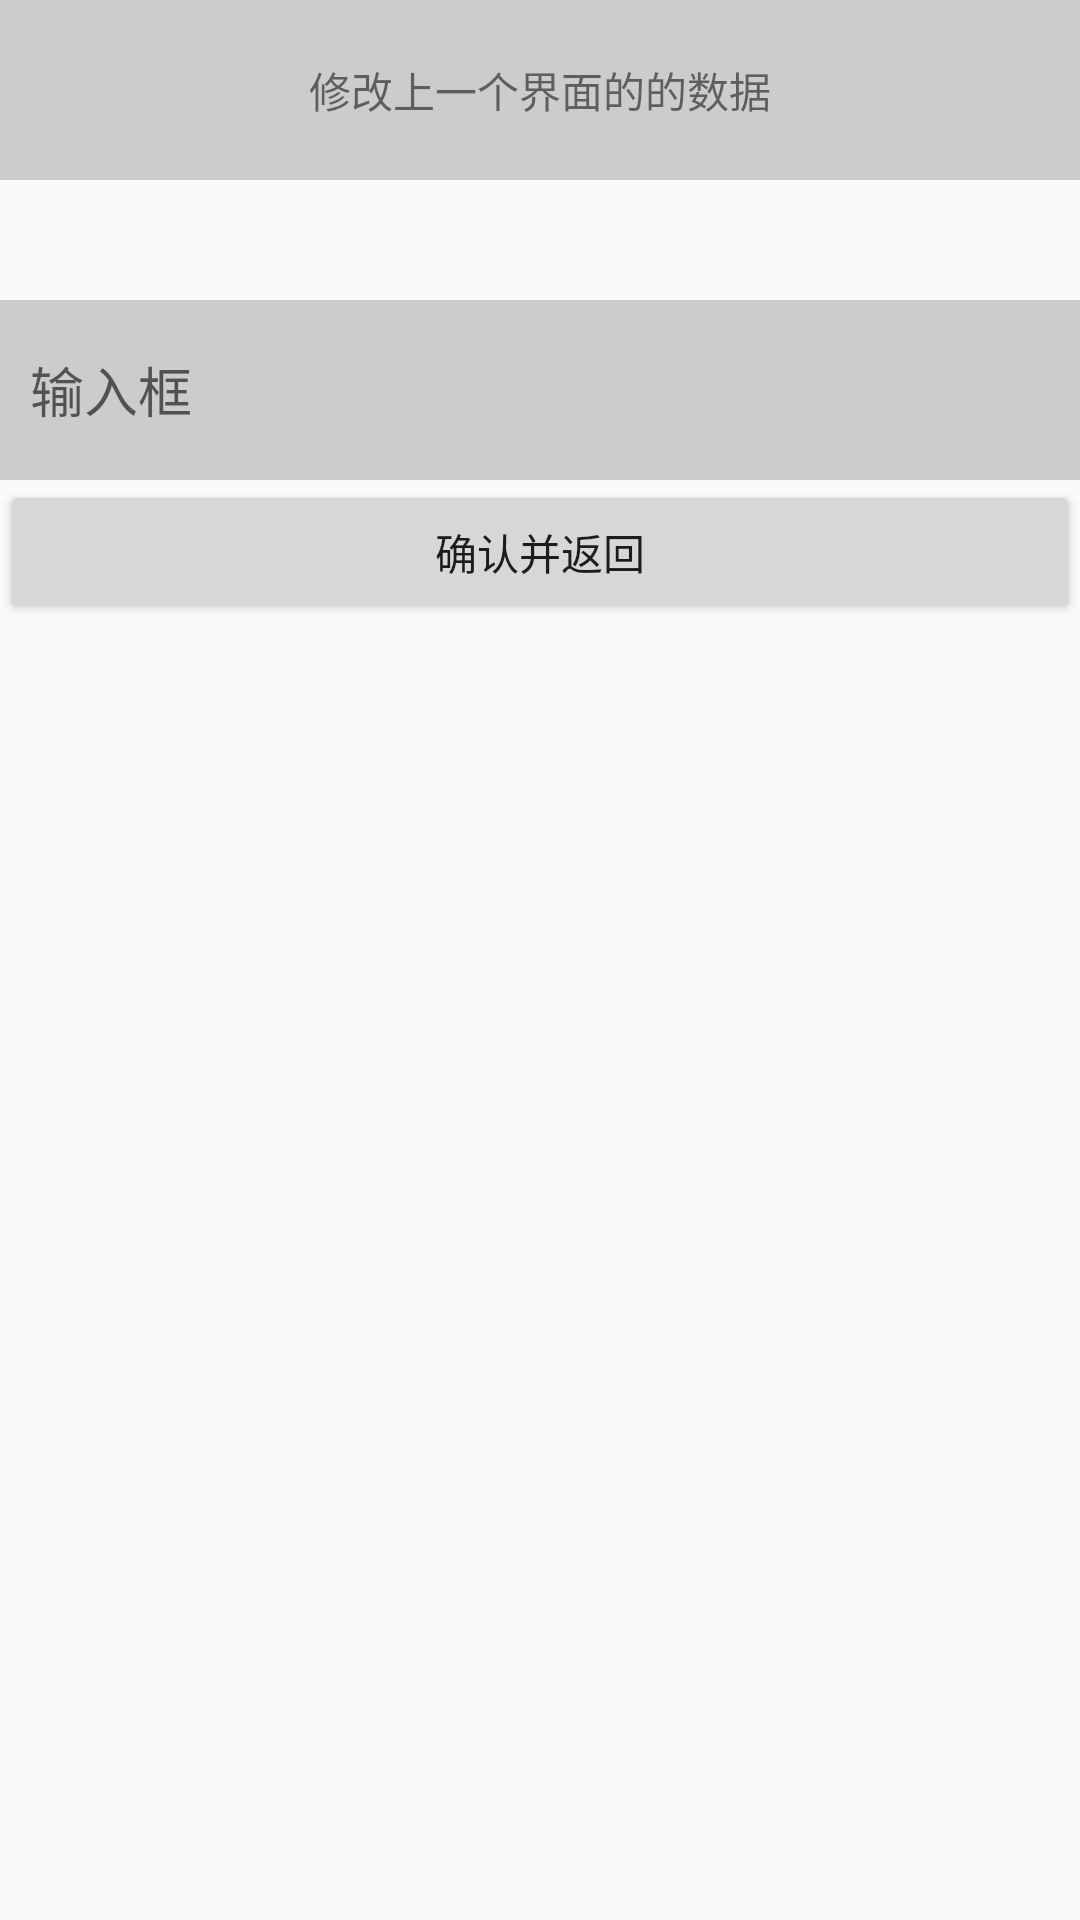

The Android layout XML behind this screen, and the referenced resources:
<!-- AndroidManifest.xml: application theme Theme.AppCompat.DayNight.NoActionBar -->
<!-- res/layout/fragment_change.xml -->
<?xml version="1.0" encoding="utf-8"?>
<LinearLayout xmlns:android="http://schemas.android.com/apk/res/android"
    android:layout_width="match_parent"
    android:layout_height="match_parent"
    android:orientation="vertical">

    <RelativeLayout
        android:layout_width="match_parent"
        android:layout_height="60dp"
        android:background="#ccc">

        <ImageView
            android:id="@+id/back_iv"
            android:layout_width="wrap_content"
            android:layout_height="match_parent"
            android:layout_centerVertical="true"
            android:paddingLeft="18dp"
            android:src="@mipmap/ic_arrow_back" />

        <TextView
            android:layout_width="wrap_content"
            android:layout_height="wrap_content"
            android:layout_centerInParent="true"
            android:text="修改上一个界面的的数据" />
    </RelativeLayout>

    <EditText
        android:id="@+id/data_et"
        android:layout_width="match_parent"
        android:layout_height="60dp"
        android:layout_marginTop="40dp"
        android:background="#ccc"
        android:hint="输入框"
        android:paddingLeft="10dp" />

    <Button
        android:id="@+id/bt_confirm"
        android:layout_width="match_parent"
        android:layout_height="wrap_content"
        android:text="确认并返回" />
</LinearLayout>
<!-- resources referenced by this layout -->
<resources>

</resources>
